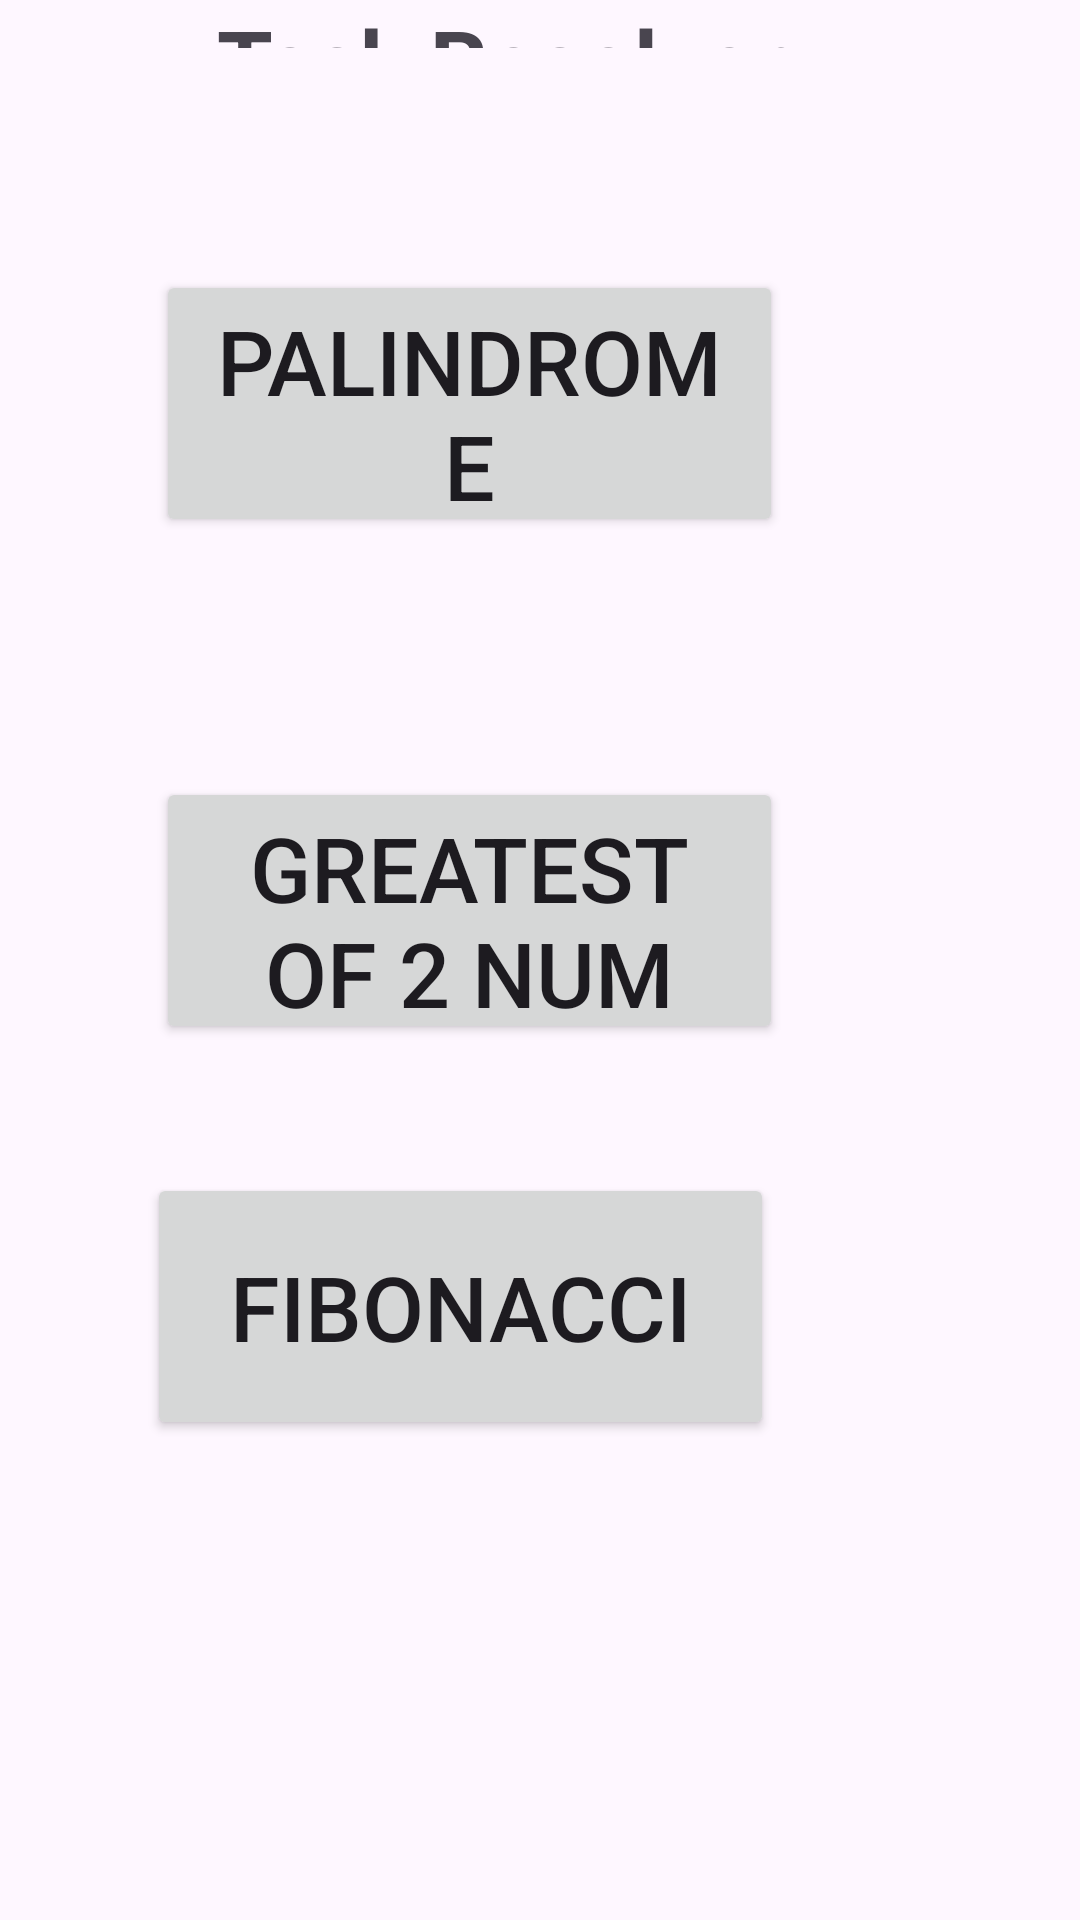

This screen was rendered from an Android layout file. Write that file and the resources it references.
<!-- AndroidManifest.xml: application theme Theme.TaskResolver -->
<!-- res/layout/activity_main.xml -->
<?xml version="1.0" encoding="utf-8"?>
<RelativeLayout xmlns:android="http://schemas.android.com/apk/res/android"
    xmlns:app="http://schemas.android.com/apk/res-auto"
    xmlns:tools="http://schemas.android.com/tools"
    android:layout_width="match_parent"
    android:layout_height="match_parent"
    tools:context=".MainActivity">

    <TextView
        android:layout_width="362dp"
        android:layout_height="97dp"
        android:layout_alignParentEnd="true"
        android:layout_alignParentBottom="true"
        android:layout_marginEnd="26dp"
        android:layout_marginBottom="624dp"
        android:gravity="center"
        android:text="Task Resolver"
        android:textSize="30sp"
        android:textStyle="bold"
        app:layout_constraintBottom_toBottomOf="parent"
        app:layout_constraintEnd_toEndOf="parent"
        app:layout_constraintStart_toStartOf="parent"
        app:layout_constraintTop_toTopOf="parent" />

    <Button
        android:id="@+id/palindrome"
        android:layout_width="209dp"
        android:layout_height="89dp"
        android:layout_alignParentEnd="true"
        android:layout_alignParentBottom="true"
        android:layout_marginEnd="99dp"
        android:layout_marginBottom="461dp"
        android:textSize="30dp"
        android:onClick="checkPalin"
        android:text="Palindrome" />

    <Button
        android:id="@+id/fibo"
        android:layout_width="209dp"
        android:layout_height="89dp"
        android:layout_alignParentEnd="true"
        android:layout_alignParentBottom="true"
        android:layout_marginEnd="102dp"
        android:layout_marginBottom="160dp"
        android:onClick="getFibonacci"
        android:text="Fibonacci"
        android:textSize="30dp" />

    <Button
        android:id="@+id/button"
        android:layout_width="209dp"
        android:layout_height="89dp"
        android:layout_alignParentEnd="true"
        android:layout_alignParentBottom="true"
        android:layout_marginEnd="99dp"
        android:layout_marginBottom="292dp"
        android:onClick="checkGreatest"
        android:text="Greatest of 2 num"
        android:textSize="30dp" />

</RelativeLayout>
<!-- resources referenced by this layout -->
<resources>
  <style name="Theme.TaskResolver" parent="Base.Theme.TaskResolver" />
  <style name="Base.Theme.TaskResolver" parent="Theme.Material3.DayNight.NoActionBar">
          
          
      </style>
</resources>
